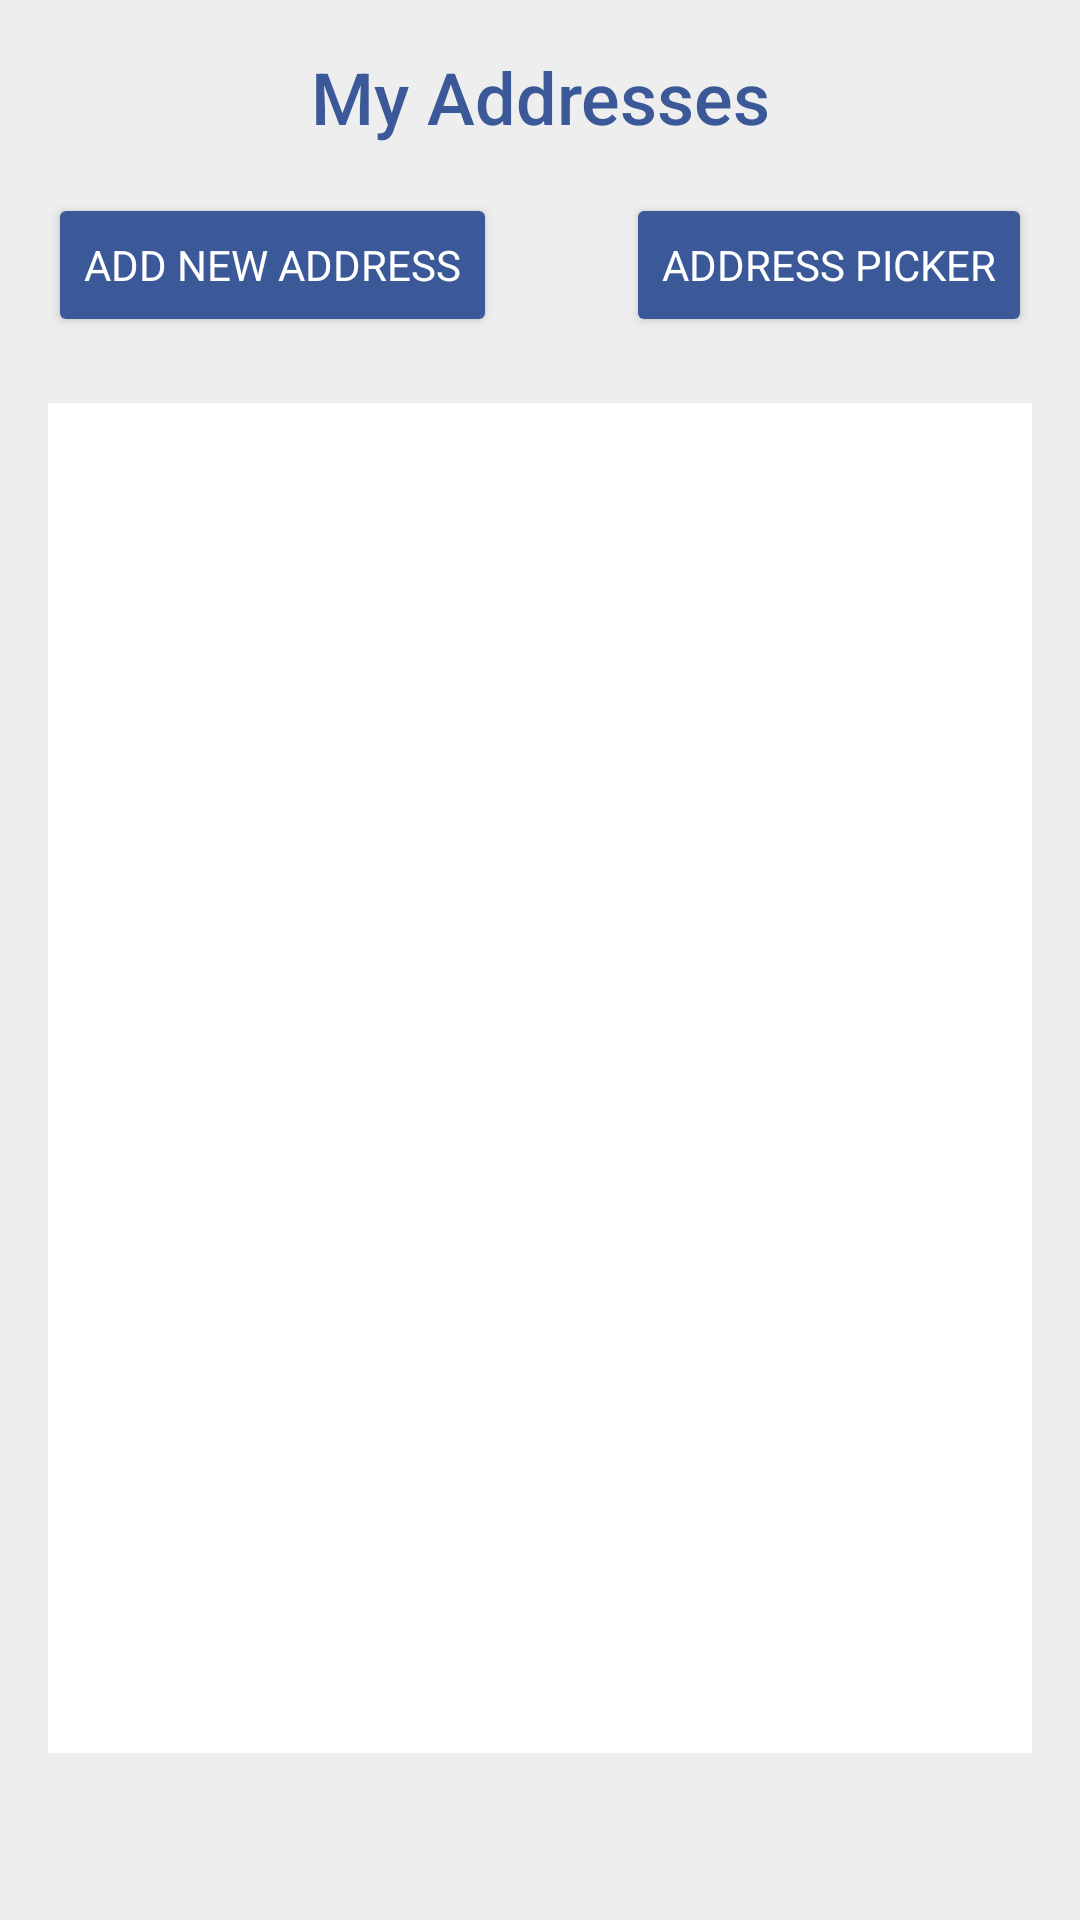

Produce the Android XML layout that renders to this screen, including the resource entries it uses.
<!-- AndroidManifest.xml: application theme Theme.Lovingessentials -->
<!-- res/layout/activity_shipping_information.xml -->
<?xml version="1.0" encoding="utf-8"?>
<androidx.constraintlayout.widget.ConstraintLayout xmlns:android="http://schemas.android.com/apk/res/android"
    xmlns:app="http://schemas.android.com/apk/res-auto"
    xmlns:tools="http://schemas.android.com/tools"
    android:id="@+id/main"
    android:layout_width="match_parent"
    android:layout_height="match_parent"
    android:background="@color/light_gray"
    tools:context=".UI.UserView.AddressView.ShippingInformation">

    <TextView
        android:id="@+id/textView"
        android:layout_width="0dp"
        android:layout_height="wrap_content"
        android:text="My Addresses"
        android:textAlignment="center"
        android:textSize="24sp"
        android:textColor="@color/primary_blue"
        android:fontFamily="sans-serif-medium"
        app:layout_constraintEnd_toEndOf="parent"
        app:layout_constraintStart_toStartOf="parent"
        app:layout_constraintTop_toTopOf="parent"
        android:layout_marginTop="16dp" />

    <Button
        android:id="@+id/addAddressButton"
        android:layout_width="0dp"
        android:layout_height="wrap_content"
        android:layout_marginHorizontal="16dp"
        android:layout_marginTop="16dp"
        android:layout_marginEnd="16dp"
        android:backgroundTint="@color/primary_blue"
        android:fontFamily="sans-serif"
        android:paddingVertical="12dp"
        android:text="Address Picker"
        android:textColor="@color/white"
        app:layout_constraintEnd_toEndOf="parent"
        app:layout_constraintHorizontal_chainStyle="spread_inside"
        app:layout_constraintTop_toBottomOf="@+id/textView" />

    <Button
        android:id="@+id/addAddressPicker"
        android:layout_width="0dp"
        android:layout_height="wrap_content"
        android:layout_marginHorizontal="16dp"
        android:layout_marginTop="16dp"
        android:backgroundTint="@color/primary_blue"
        android:fontFamily="sans-serif"
        android:paddingVertical="12dp"
        android:text="Add new address"
        android:textColor="@color/white"
        app:layout_constraintHorizontal_chainStyle="spread_inside"
        app:layout_constraintStart_toStartOf="parent"
        app:layout_constraintTop_toBottomOf="@+id/textView" />

    <ListView
        android:id="@+id/addressLV"
        android:layout_width="0dp"
        android:layout_height="450dp"
        android:layout_marginStart="16dp"
        android:layout_marginTop="16dp"
        android:layout_marginEnd="16dp"
        android:layout_marginBottom="16dp"
        android:background="@color/white"
        android:divider="@color/light_gray"
        android:dividerHeight="1dp"
        app:layout_constraintBottom_toBottomOf="parent"
        app:layout_constraintEnd_toEndOf="parent"
        app:layout_constraintHorizontal_bias="1.0"
        app:layout_constraintStart_toStartOf="parent"
        app:layout_constraintTop_toBottomOf="@+id/addAddressButton"
        app:layout_constraintVertical_bias="0.134" />

</androidx.constraintlayout.widget.ConstraintLayout>
<!-- resources referenced by this layout -->
<resources>
  <color name="light_gray">#EEEEEE</color>
  <color name="primary_blue">#3B5998</color>
  <color name="white">#FFFFFFFF</color>
  <style name="Theme.Lovingessentials" parent="Base.Theme.Lovingessentials" />
  <style name="Base.Theme.Lovingessentials" parent="Theme.Material3.DayNight.NoActionBar">
          
          
      </style>
</resources>
